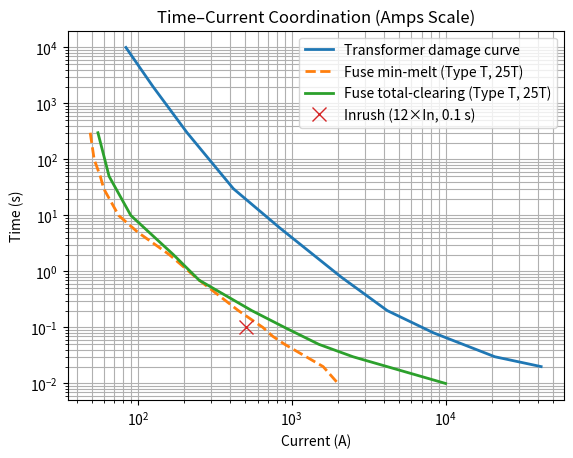

The script that saved this image:
"""
EE531 Homework 1

Sources
https://openai.com/

[redacted]

[redacted]
"""
# %%
import numpy as np
import matplotlib.pyplot as plt
import matplotlib.ticker as ticker
"""
# ----------------------------
# 1) Transformer nameplate -> base current (HV side)
# ----------------------------
S_kVA = 3 * 333.0        # total 3-ph kVA
V_HV_LL = 13_800.0       # volts

I_HV_nom = (S_kVA * 1000) / (np.sqrt(3) * V_HV_LL)
print(f"Transformer HV rated current = {I_HV_nom:.2f} A")

# Inrush point (given assumption)
I_inrush_A = 12.0 * I_HV_nom
t_inrush_s = 0.1
I_inrush_pu = I_inrush_A / I_HV_nom  # should be 12
print(f"Inrush point: {I_inrush_A:.1f} A, {I_inrush_pu:.1f} pu at {t_inrush_s} s")

# ----------------------------
# 2) Enter curve data (READ FROM YOUR PLOTS)
#    Use either per-unit (recommended) or amps.
# ----------------------------
USE_PER_UNIT_XAXIS = True

# ---- Transformer damage curve points (from the Canvas plot)
# Put x as per-unit (I/Im) and y as seconds.
# Example placeholder points (REPLACE THESE with your readings):
xfmr_I_pu = np.array([2, 3, 5, 10, 20, 50, 100, 200, 500, 1000], dtype=float)
xfmr_t_s  = np.array([1e4, 2e3, 3e2, 3e1, 6, 0.8, 0.2, 0.08, 0.03, 0.02], dtype=float)

# ---- Fuse curve points (Type T, chosen size e.g., 25T)
# You should enter BOTH minimum-melt and total-clearing curves.
# Typical fuse plots are in AMPS on x-axis. You can enter them in amps here.
# Example placeholder points (REPLACE THESE with your readings):
fuse_I_A_melt = np.array([50, 55, 57, 60, 75, 100, 130, 160, 250, 450, 650, 750, 900, 1600, 2000], dtype=float)
fuse_t_s_melt = np.array([300, 100, 50, 30, 10, 5, 3, 2, .7, 0.2, 0.1, 0.07, 0.05, 0.02, .01], dtype=float)

fuse_I_A_clear = np.array([50, 80, 120, 200, 300, 500, 800, 1200], dtype=float)
fuse_t_s_clear = np.array([300, 60, 15, 2.2, 0.7, 0.18, 0.06, 0.03], dtype=float)

# Convert fuse curves to per-unit if we’re using per-unit x-axis
if USE_PER_UNIT_XAXIS:
    fuse_I_x_melt  = fuse_I_A_melt  / I_HV_nom
    fuse_I_x_clear = fuse_I_A_clear / I_HV_nom
    x_label = r"Current (per-unit of transformer rated current, $I/I_m$)"
    inrush_x = I_inrush_pu
else:
    fuse_I_x_melt  = fuse_I_A_melt
    fuse_I_x_clear = fuse_I_A_clear
    # Convert transformer damage curve to amps if needed
    xfmr_I_pu_to_A = xfmr_I_pu * I_HV_nom
    xfmr_I_x = xfmr_I_pu_to_A
    x_label = "Current (A)"
    inrush_x = I_inrush_A

# If per-unit x-axis, transformer curve already uses xfmr_I_pu
xfmr_I_x = xfmr_I_pu if USE_PER_UNIT_XAXIS else xfmr_I_x

# ----------------------------
# 3) Plot
# ----------------------------
plt.figure()
plt.loglog(xfmr_I_x, xfmr_t_s, linewidth=2, label="Transformer damage curve")

plt.loglog(fuse_I_x_melt, fuse_t_s_melt, "--", linewidth=2, label="Fuse min-melt (Type T, size ???)")
plt.loglog(fuse_I_x_clear, fuse_t_s_clear, "-",  linewidth=2, label="Fuse total-clearing (Type T, size ???)")

plt.loglog([inrush_x], [t_inrush_s], marker="x", markersize=10, linestyle="None",
           label=f"Inrush point (12 pu, 0.1 s)")

plt.grid(True, which="both")
plt.xlabel(x_label)
plt.ylabel("Time (s)")
plt.title("TCC Overlay: Transformer Damage vs Fuse Curves + Inrush Point")
plt.legend()
plt.show()

# %%
"""

# -------------------------------------------------
# 1) Transformer nameplate data
# -------------------------------------------------
S_kVA = 3 * 333.0        # total 3-phase kVA
V_HV_LL = 13_800.0       # volts (HV side)

I_HV_nom = (S_kVA * 1000) / (np.sqrt(3) * V_HV_LL)
print(f"Transformer HV rated current = {I_HV_nom:.2f} A")

# Inrush assumption (given)
I_inrush_A = 12.0 * I_HV_nom
t_inrush_s = 0.1

# -------------------------------------------------
# 2) Transformer damage curve (READ FROM PDF)
#    Original curve is in per-unit -> convert to amps
# -------------------------------------------------
# Example digitized points (REPLACE with your readings)
xfmr_I_pu = np.array([2, 3, 5, 10, 20, 50, 100, 200, 500, 1000], dtype=float)
xfmr_t_s  = np.array([1e4, 2e3, 3e2, 3e1, 6, 0.8, 0.2, 0.08, 0.03, 0.02], dtype=float)

# Convert per-unit current to amps
xfmr_I_A = xfmr_I_pu * I_HV_nom

# -------------------------------------------------
# 3) Fuse curves (Type T, 25T) — from manufacturer plot
# -------------------------------------------------
# Minimum-melt curve (example placeholders)
fuse_I_A_melt = np.array([49, 52, 57, 60, 75, 100, 130, 160, 250, 450, 650, 750, 900, 1600, 2000], dtype=float)
fuse_t_s_melt = np.array([300, 100, 50, 30, 10, 5, 3, 2, .7, 0.2, 0.1, 0.07, 0.05, 0.02, .01], dtype=float)

#fuse_I_A_melt = np.array([50, 80, 120, 200, 300, 500, 800, 1200], dtype=float)
#fuse_t_s_melt = np.array([200, 40, 10, 1.5, 0.5, 0.12, 0.04, 0.02], dtype=float)

# Total-clearing curve
fuse_I_A_clear = np.array([55, 65, 90, 170, 250, 550, 900, 1500, 2500, 10000], dtype=float)
fuse_t_s_clear = np.array([300, 50, 10, 2, 0.7, 0.2, 0.1, 0.05, 0.03, 0.01], dtype=float)

# -------------------------------------------------
# 4) Plot TCC
# -------------------------------------------------
plt.figure()

plt.loglog(xfmr_I_A, xfmr_t_s, linewidth=2,
    label="Transformer damage curve")

plt.loglog(fuse_I_A_melt, fuse_t_s_melt, "--", linewidth=2,
    label="Fuse min-melt (Type T, 25T)")

plt.loglog(fuse_I_A_clear, fuse_t_s_clear, "-", linewidth=2,
    label="Fuse total-clearing (Type T, 25T)")

# Inrush point
plt.loglog([I_inrush_A], [t_inrush_s], marker="x", markersize=10,
    linestyle="None", label="Inrush (12×In, 0.1 s)")

plt.grid(True, which="both")
plt.xlabel("Current (A)")
plt.ylabel("Time (s)")
plt.title("Time–Current Coordination (Amps Scale)")
plt.legend()

plt.show()
